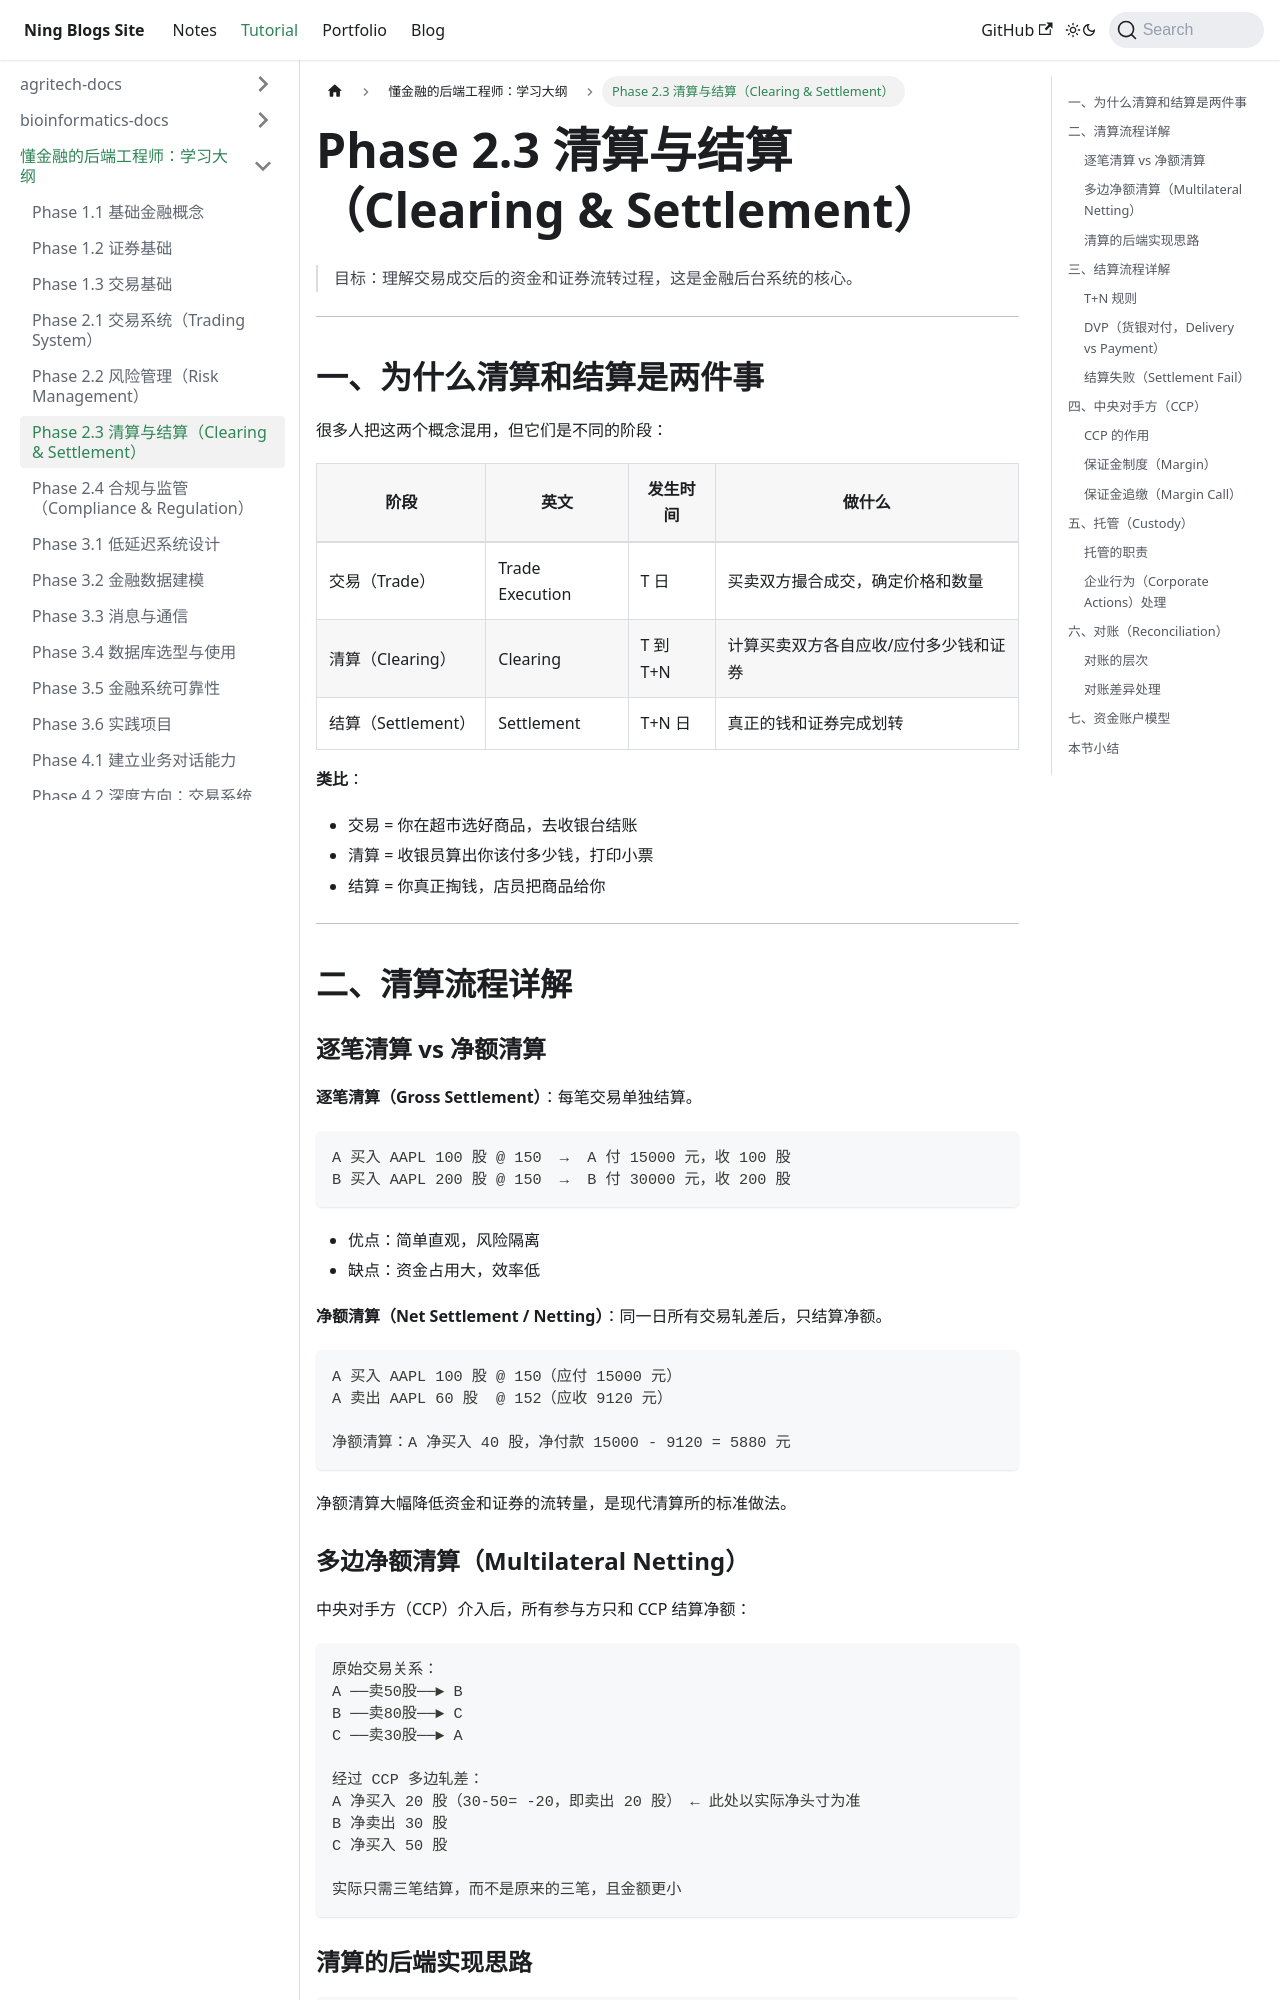

repository: Arterning/blogs · page: docs/tutorial/finance-backend-docs/phase2-03-clearing-settlement/index.html · generator: docusaurus

# Phase 2.3 清算与结算（Clearing & Settlement）

> 目标：理解交易成交后的资金和证券流转过程，这是金融后台系统的核心。

---

## 一、为什么清算和结算是两件事

很多人把这两个概念混用，但它们是不同的阶段：

| 阶段 | 英文 | 发生时间 | 做什么 |
|------|------|---------|--------|
| 交易（Trade） | Trade Execution | T 日 | 买卖双方撮合成交，确定价格和数量 |
| 清算（Clearing） | Clearing | T 到 T+N | 计算买卖双方各自应收/应付多少钱和证券 |
| 结算（Settlement） | Settlement | T+N 日 | 真正的钱和证券完成划转 |

**类比**：
- 交易 = 你在超市选好商品，去收银台结账
- 清算 = 收银员算出你该付多少钱，打印小票
- 结算 = 你真正掏钱，店员把商品给你

---

## 二、清算流程详解

### 逐笔清算 vs 净额清算

**逐笔清算（Gross Settlement）**：每笔交易单独结算。

```
A 买入 AAPL 100 股 @ 150  →  A 付 15000 元，收 100 股
B 买入 AAPL 200 股 @ 150  →  B 付 30000 元，收 200 股
```

- 优点：简单直观，风险隔离
- 缺点：资金占用大，效率低

**净额清算（Net Settlement / Netting）**：同一日所有交易轧差后，只结算净额。

```
A 买入 AAPL 100 股 @ 150（应付 15000 元）
A 卖出 AAPL 60 股  @ 152（应收 9120 元）

净额清算：A 净买入 40 股，净付款 15000 - 9120 = 5880 元
```

净额清算大幅降低资金和证券的流转量，是现代清算所的标准做法。

### 多边净额清算（Multilateral Netting）

中央对手方（CCP）介入后，所有参与方只和 CCP 结算净额：

```
原始交易关系：
A ──卖50股──► B
B ──卖80股──► C
C ──卖30股──► A

经过 CCP 多边轧差：
A 净买入 20 股（30-50= -20，即卖出 20 股） ← 此处以实际净头寸为准
B 净卖出 30 股
C 净买入 50 股

实际只需三笔结算，而不是原来的三笔，且金额更小
```
